Photos from the image-classification dataset "lego-image-classification" in the GitHub repository tvuylsteke/lego-image-classification. Its 3 classes are: no brick, brick 2x4, brick 1x2.

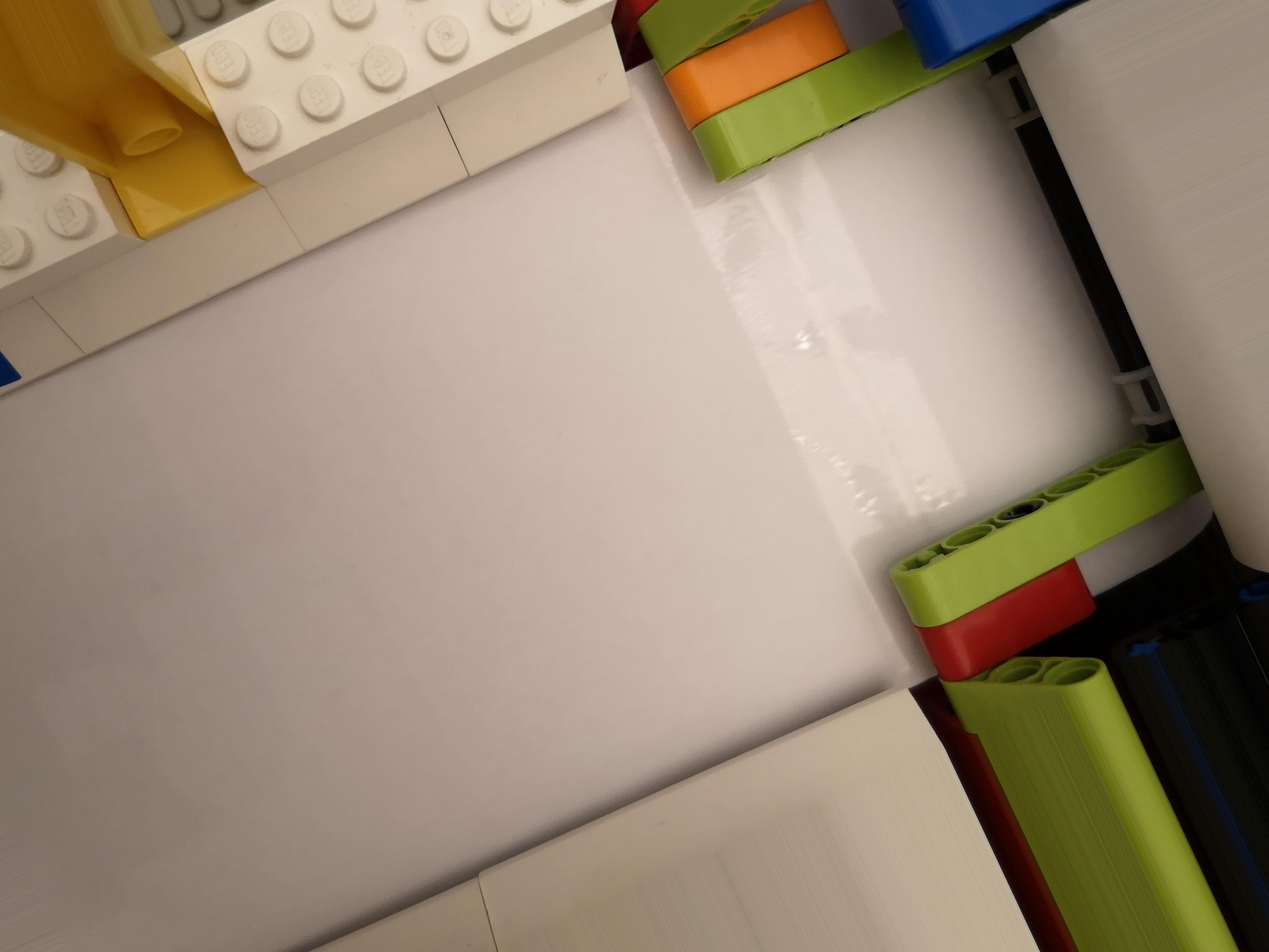
Label: no brick

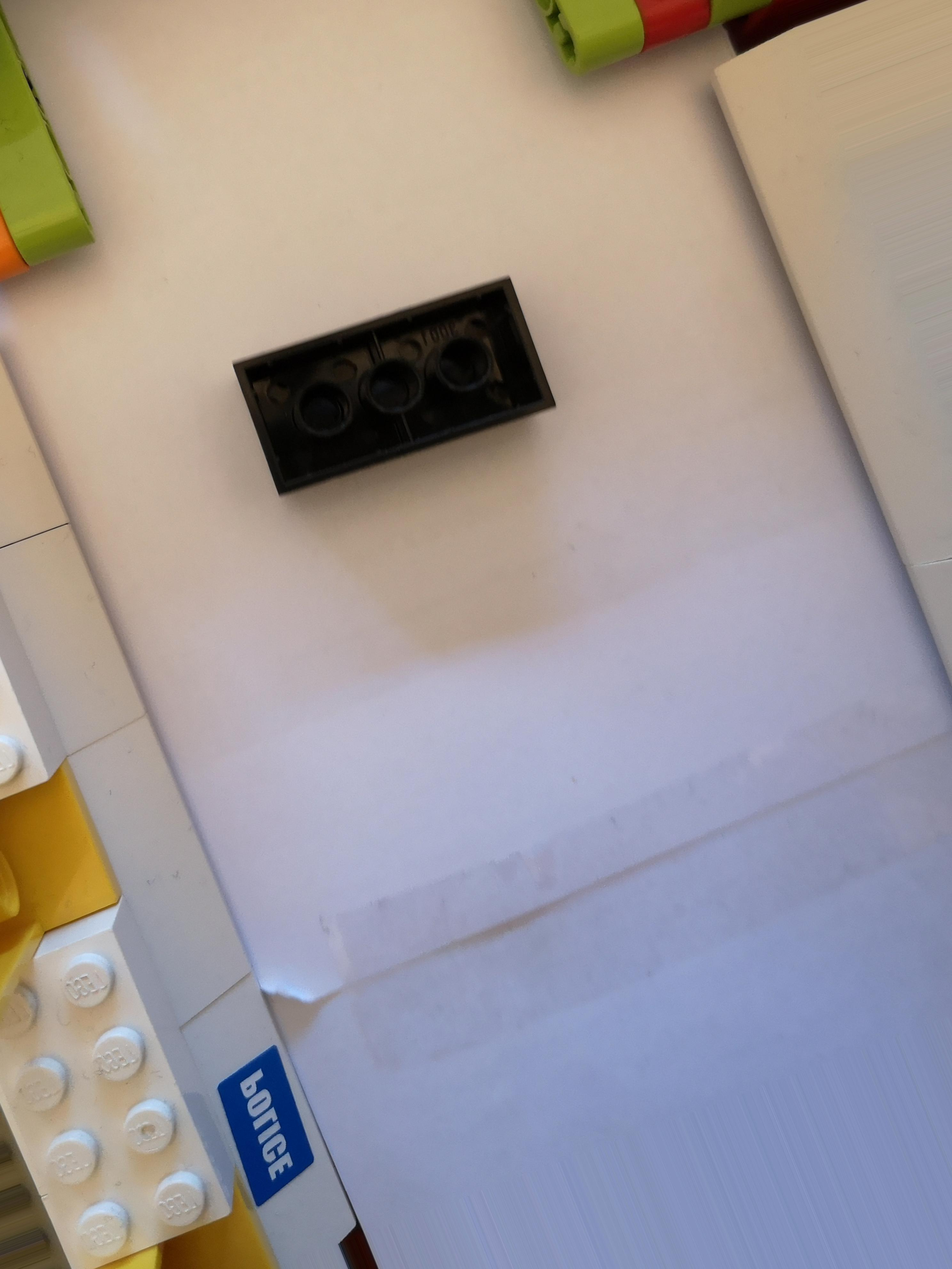
Label: brick 2x4

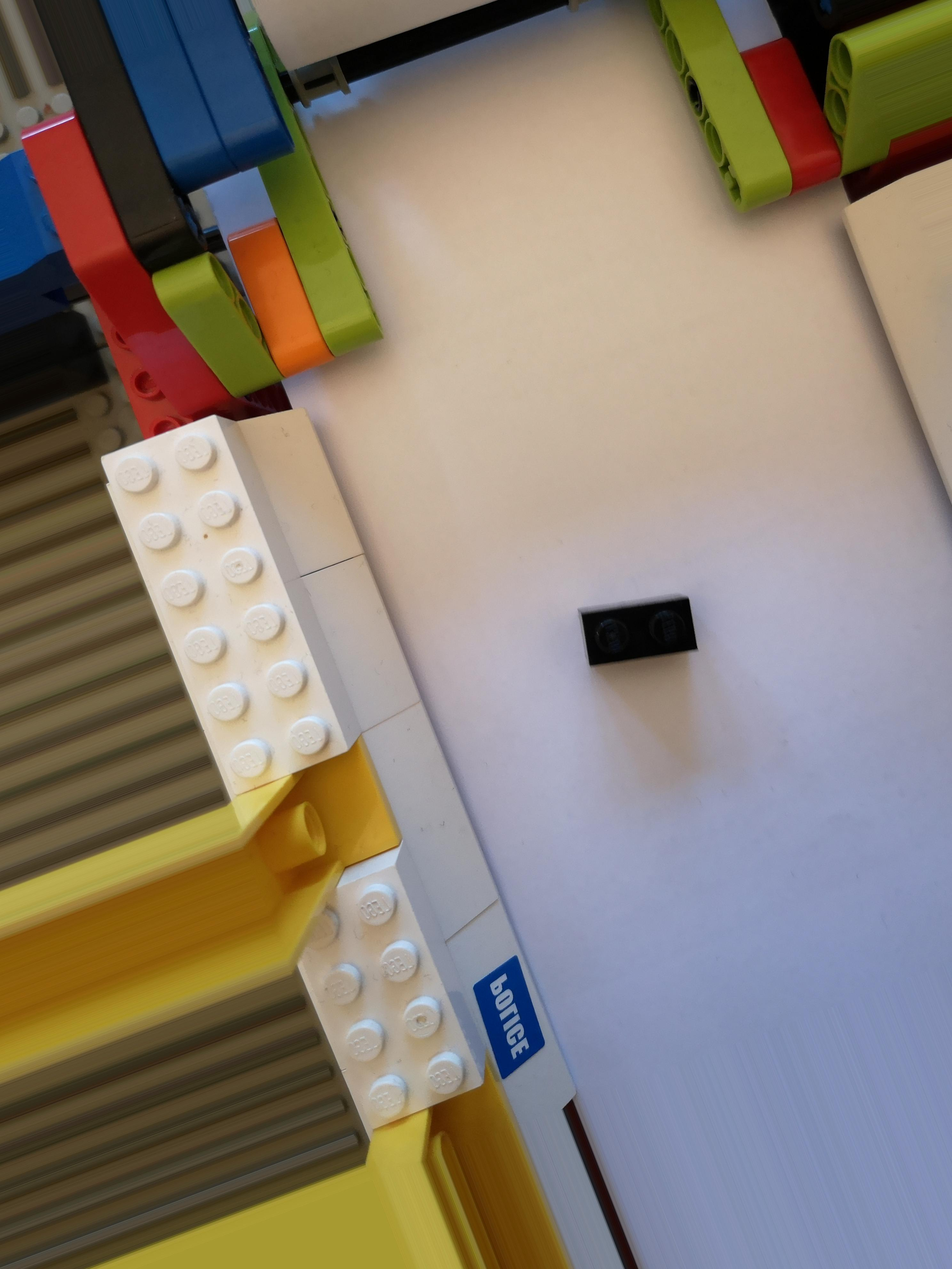
Label: brick 1x2

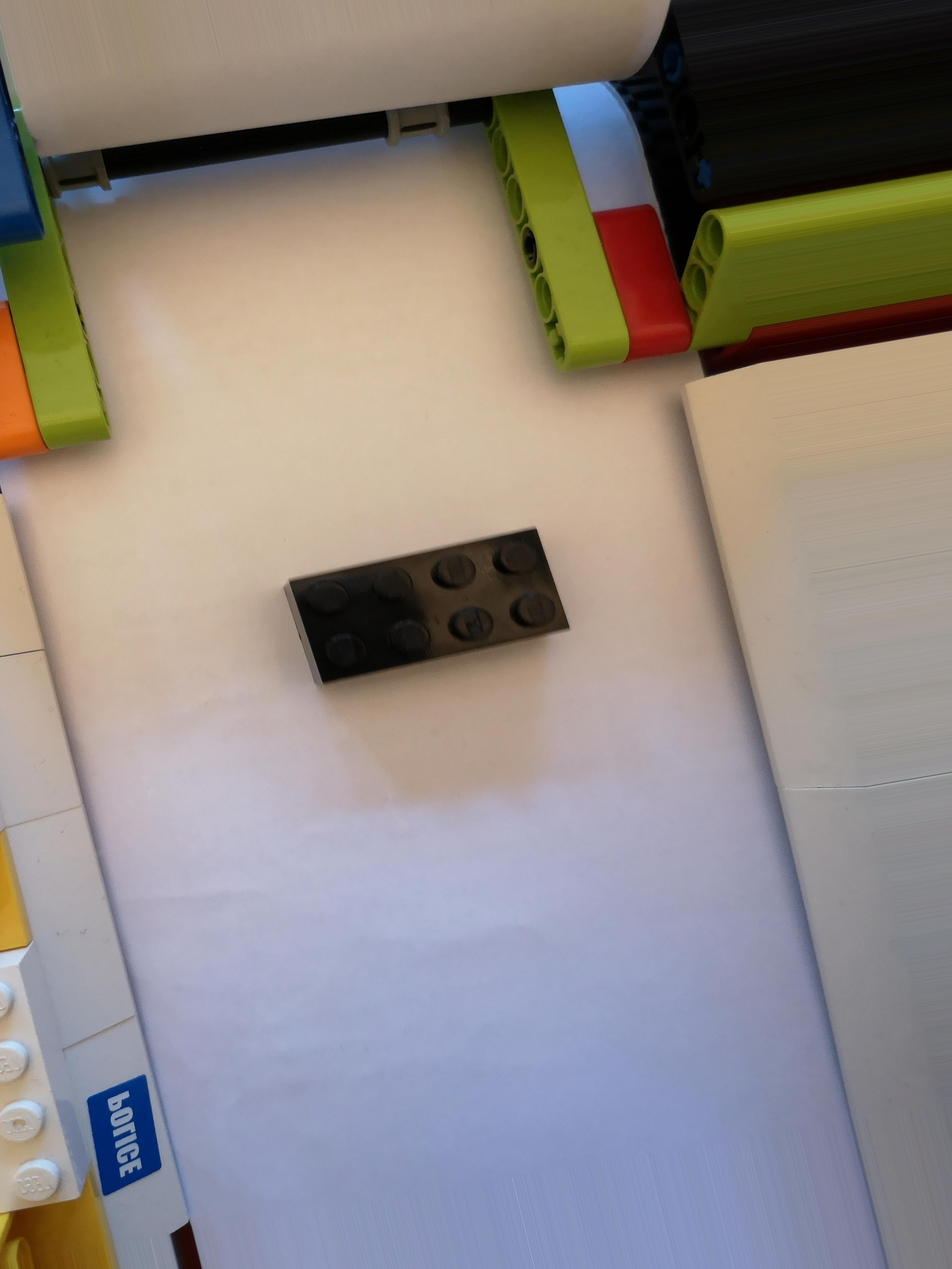
Label: brick 2x4

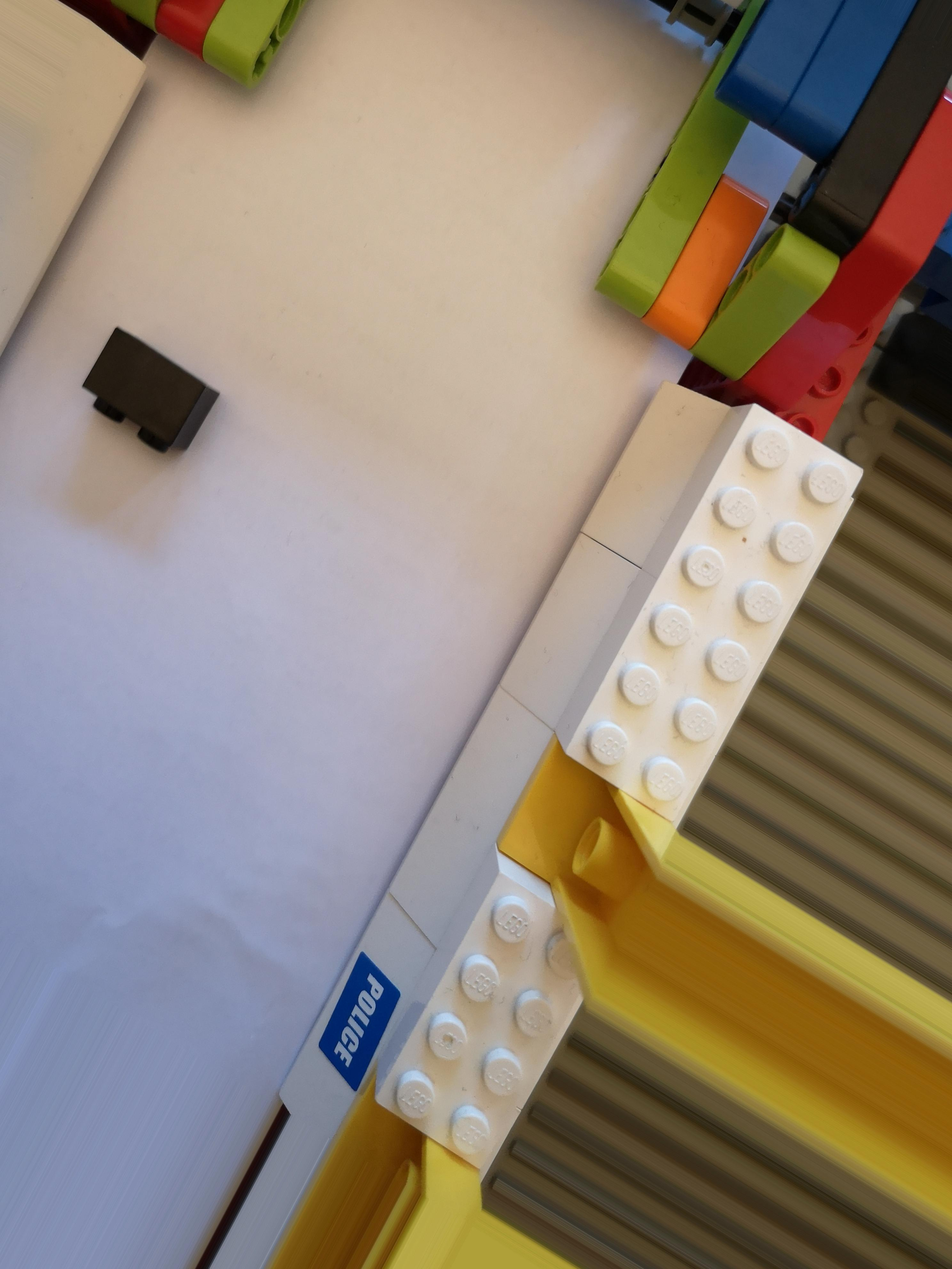
Label: brick 1x2

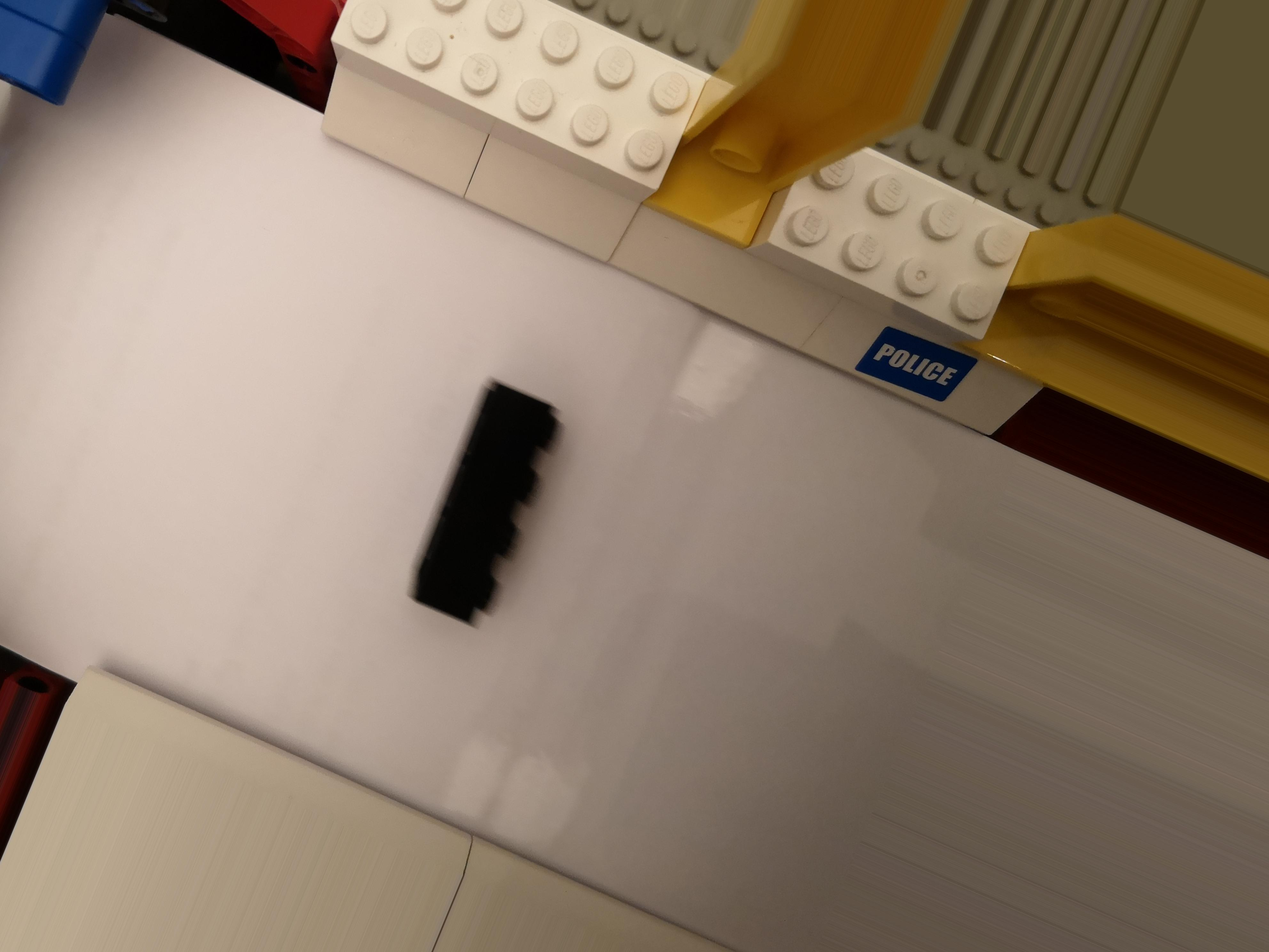
Label: brick 2x4
